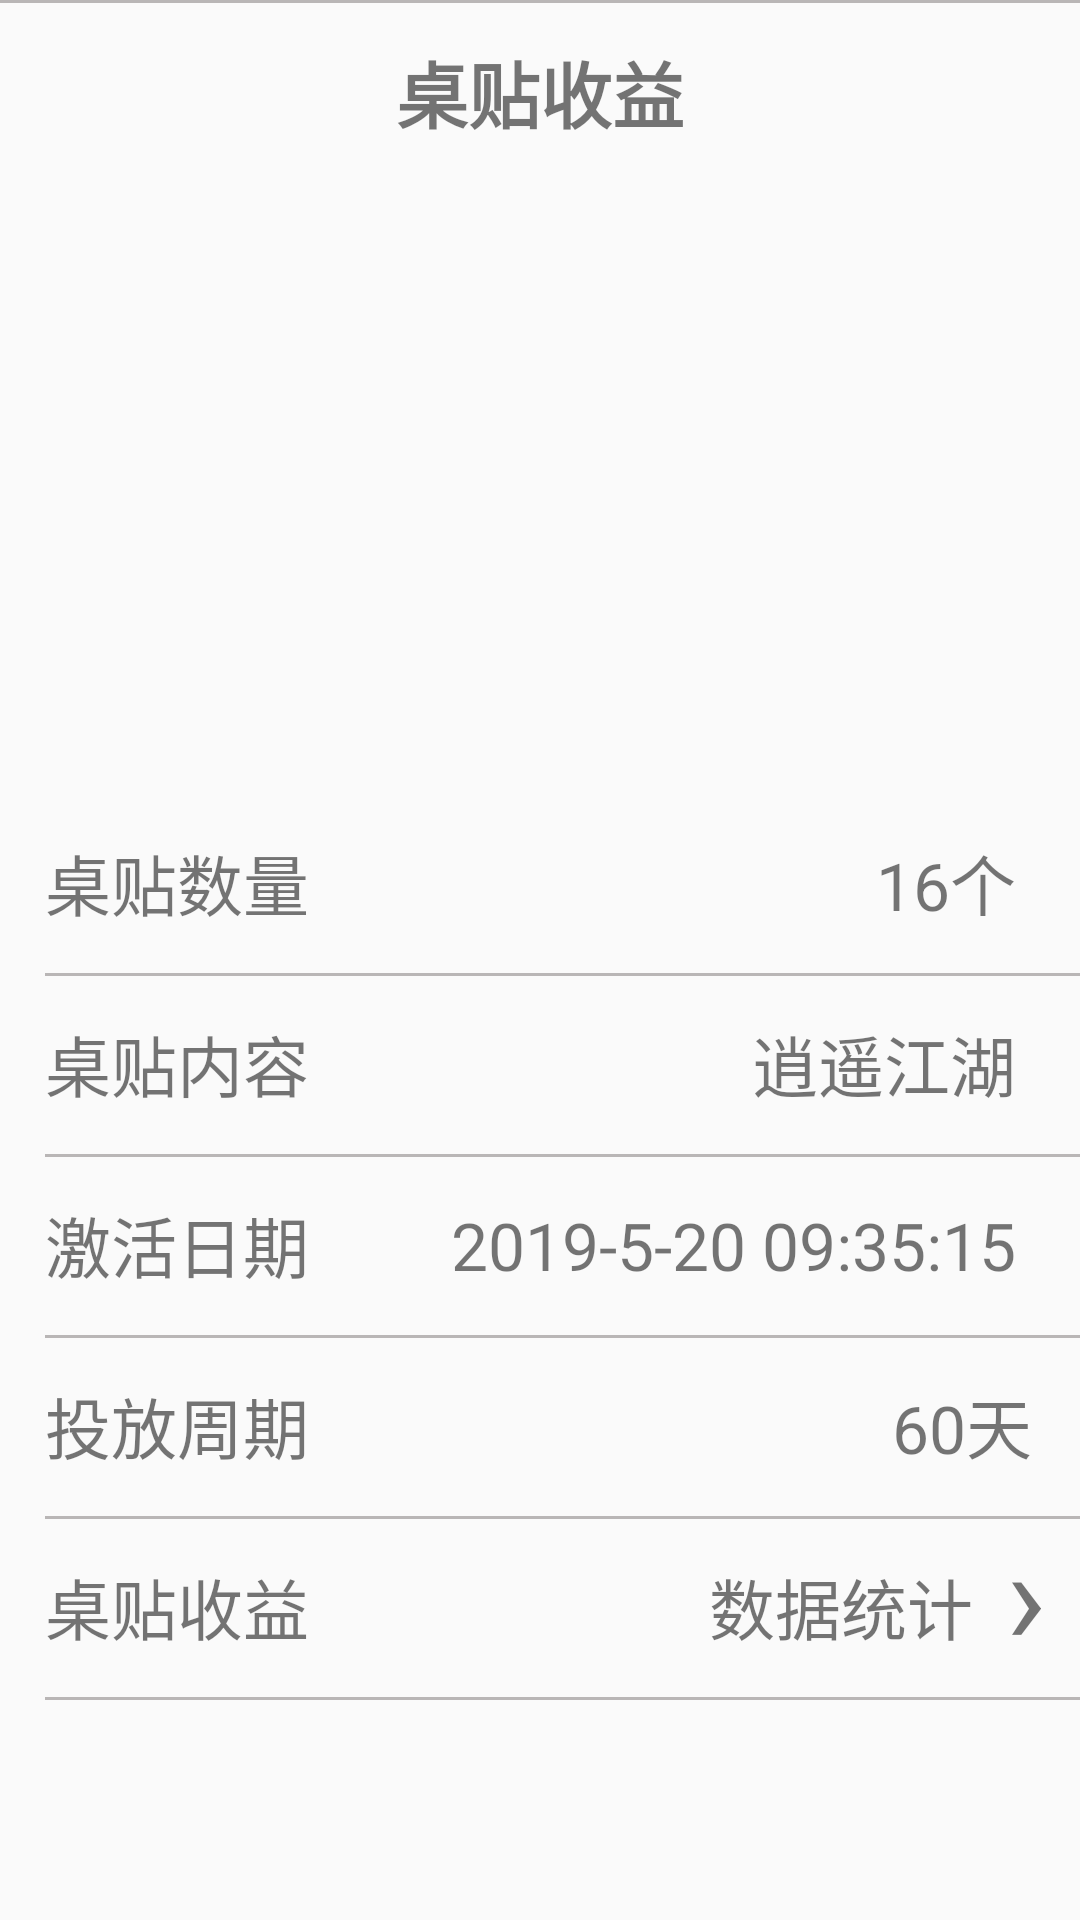

This screen was rendered from an Android layout file. Write that file and the resources it references.
<!-- AndroidManifest.xml: application theme AppTheme.NoActionBar -->
<!-- res/layout/activity_sticker_income.xml -->
<?xml version="1.0" encoding="utf-8"?>
<android.support.constraint.ConstraintLayout xmlns:android="http://schemas.android.com/apk/res/android"
    xmlns:app="http://schemas.android.com/apk/res-auto"
    xmlns:tools="http://schemas.android.com/tools"
    android:layout_width="match_parent"
    android:layout_height="match_parent"
    android:fitsSystemWindows="true"
    tools:context=".activity.StickerIncomeActivity">

    <LinearLayout
        android:id="@+id/ll_title"
        android:layout_width="match_parent"
        android:layout_height="wrap_content"
        android:orientation="vertical">

        <View
            android:layout_width="match_parent"
            android:layout_height="1dp"
            android:background="#b9b6b6" />

        <TextView
            android:id="@+id/tv_title"
            android:layout_width="wrap_content"
            android:layout_height="wrap_content"
            android:layout_gravity="center_horizontal"
            android:layout_marginTop="10dp"
            android:padding="2dp"
            android:text="桌贴收益"
            android:textSize="24sp"
            android:textStyle="bold" />
    </LinearLayout>

    <android.support.v7.widget.AppCompatImageView
        android:id="@+id/iv_sticker_adv_bar"
        android:layout_width="match_parent"
        android:layout_height="200dp"
        app:layout_constraintTop_toBottomOf="@id/ll_title"
        app:srcCompat="@drawable/advertisement" />


    <TextView
        android:id="@+id/tv_merchant_id_title"
        android:layout_width="0dp"
        android:layout_height="wrap_content"
        android:layout_marginTop="14dp"
        android:paddingTop="14dp"
        android:paddingBottom="14dp"
        android:layout_marginLeft="15dp"
        android:text="桌贴数量"
        android:textSize="22sp"
        app:layout_constraintHorizontal_weight="1"
        app:layout_constraintLeft_toLeftOf="@id/iv_sticker_adv_bar"
        app:layout_constraintRight_toRightOf="parent"
        app:layout_constraintTop_toBottomOf="@id/iv_sticker_adv_bar" />

    <TextView
        android:id="@+id/sticker_amount"
        android:layout_width="wrap_content"
        android:layout_height="wrap_content"
        android:text=" 16个 "
        android:textSize="22dp"
        android:layout_marginEnd="16dp"
        app:layout_constraintBottom_toBottomOf="@id/tv_merchant_id_title"
        app:layout_constraintEnd_toEndOf="parent"
        app:layout_constraintTop_toTopOf="@id/tv_merchant_id_title"
        android:gravity="end"/>

    <View
        android:id="@+id/v_bar_1"
        android:layout_width="wrap_content"
        android:layout_height="1dp"
        android:background="#b9b6b6"
        app:layout_constraintLeft_toLeftOf="@id/tv_merchant_id_title"
        app:layout_constraintTop_toBottomOf="@id/tv_merchant_id_title" />

    <TextView
        android:id="@+id/tv_sticker_content_title"
        android:layout_width="0dp"
        android:layout_height="wrap_content"
        android:paddingTop="14dp"
        android:paddingBottom="14dp"
        android:text="桌贴内容"
        android:textSize="22sp"
        app:layout_constraintHorizontal_weight="1"
        app:layout_constraintLeft_toLeftOf="@id/tv_merchant_id_title"
        app:layout_constraintRight_toRightOf="parent"
        app:layout_constraintTop_toBottomOf="@id/tv_merchant_id_title" />

    <TextView
        android:id="@+id/sticker_content"
        android:layout_width="wrap_content"
        android:layout_height="wrap_content"
        android:text=" 逍遥江湖 "
        android:textSize="22dp"
        android:layout_marginEnd="16dp"
        app:layout_constraintBottom_toBottomOf="@id/tv_sticker_content_title"
        app:layout_constraintEnd_toEndOf="parent"
        app:layout_constraintTop_toTopOf="@id/tv_sticker_content_title"
        android:gravity="end"/>

    <View
        android:id="@+id/v_bar_2"
        android:layout_width="wrap_content"
        android:layout_height="1dp"
        android:background="#b9b6b6"
        app:layout_constraintLeft_toLeftOf="@id/tv_sticker_content_title"
        app:layout_constraintTop_toBottomOf="@id/tv_sticker_content_title" />

    <TextView
        android:id="@+id/tv_sticker_activate_date_title"
        android:layout_width="0dp"
        android:layout_height="wrap_content"
        android:paddingTop="14dp"
        android:paddingBottom="14dp"
        android:text="激活日期"
        android:textSize="22sp"
        app:layout_constraintHorizontal_weight="1"
        app:layout_constraintLeft_toLeftOf="@id/tv_sticker_content_title"
        app:layout_constraintRight_toRightOf="parent"
        app:layout_constraintTop_toBottomOf="@id/tv_sticker_content_title" />

    <TextView
        android:id="@+id/tv_sticker_activate_date"
        android:layout_width="wrap_content"
        android:layout_height="wrap_content"
        android:text=" 2019-5-20 09:35:15 "
        android:textSize="22dp"
        android:layout_marginEnd="16dp"
        app:layout_constraintBottom_toBottomOf="@id/tv_sticker_activate_date_title"
        app:layout_constraintEnd_toEndOf="parent"
        app:layout_constraintTop_toTopOf="@id/tv_sticker_activate_date_title"
        android:gravity="end"/>

    <View
        android:id="@+id/v_bar_3"
        android:layout_width="wrap_content"
        android:layout_height="1dp"
        android:background="#b9b6b6"
        app:layout_constraintLeft_toLeftOf="@id/tv_sticker_activate_date_title"
        app:layout_constraintTop_toBottomOf="@id/tv_sticker_activate_date_title" />

    <TextView
        android:id="@+id/tv_sticker_cycle_title"
        android:layout_width="0dp"
        android:layout_height="wrap_content"
        android:paddingTop="14dp"
        android:paddingBottom="14dp"
        android:text="投放周期"
        android:textSize="22sp"
        app:layout_constraintHorizontal_weight="1"
        app:layout_constraintLeft_toLeftOf="@id/tv_sticker_activate_date_title"
        app:layout_constraintRight_toRightOf="parent"
        app:layout_constraintTop_toBottomOf="@id/tv_sticker_activate_date_title" />

    <TextView
        android:id="@+id/tv_sticker_cycle"
        android:layout_width="wrap_content"
        android:layout_height="wrap_content"
        android:text="60天"
        android:textSize="22dp"
        android:layout_marginEnd="16dp"
        app:layout_constraintBottom_toBottomOf="@id/tv_sticker_cycle_title"
        app:layout_constraintEnd_toEndOf="parent"
        app:layout_constraintTop_toTopOf="@id/tv_sticker_cycle_title"
        android:gravity="end"/>

    <View
        android:id="@+id/v_bar_4"
        android:layout_width="wrap_content"
        android:layout_height="1dp"
        android:background="#b9b6b6"
        app:layout_constraintLeft_toLeftOf="@id/tv_sticker_cycle_title"
        app:layout_constraintTop_toBottomOf="@id/tv_sticker_cycle_title" />

    <TextView
        android:id="@+id/tv_sticker_income"
        android:layout_width="0dp"
        android:layout_height="wrap_content"
        android:paddingTop="14dp"
        android:paddingBottom="14dp"
        android:text="桌贴收益"
        android:textSize="22sp"
        app:layout_constraintHorizontal_weight="1"
        app:layout_constraintLeft_toLeftOf="@id/tv_sticker_cycle_title"
        app:layout_constraintRight_toRightOf="parent"
        app:layout_constraintTop_toBottomOf="@id/tv_sticker_cycle_title" />

    <TextView
        android:layout_width="wrap_content"
        android:layout_height="wrap_content"
        android:textSize="22sp"
        android:text="数据统计"
        app:layout_constraintRight_toLeftOf="@id/tv_sticker_income_sign"
        app:layout_constraintBottom_toBottomOf="@id/tv_sticker_income"
        app:layout_constraintTop_toTopOf="@id/tv_sticker_income"
        />
    <TextView
        android:id="@+id/tv_sticker_income_sign"
        android:layout_width="wrap_content"
        android:layout_height="wrap_content"
        android:paddingBottom="10dp"
        android:text=" › "
        android:textSize="45dp"
        app:layout_constraintBottom_toBottomOf="@id/tv_sticker_income"
        app:layout_constraintEnd_toEndOf="parent"
        app:layout_constraintTop_toTopOf="@id/tv_sticker_income" />

    <View
        android:id="@+id/v_bar_5"
        android:layout_width="wrap_content"
        android:layout_height="1dp"
        android:background="#b9b6b6"
        app:layout_constraintLeft_toLeftOf="@id/tv_sticker_income"
        app:layout_constraintTop_toBottomOf="@id/tv_sticker_income" />

</android.support.constraint.ConstraintLayout>
<!-- resources referenced by this layout -->
<resources>
  <style name="AppTheme.NoActionBar" parent="AppTheme">
          <item name="windowNoTitle">true</item>
          <item name="windowActionBar">false</item>
          
          <item name="android:windowTranslucentStatus">true</item>
      </style>
  <style name="AppTheme" parent="Theme.AppCompat.Light.DarkActionBar">
          
          <item name="colorPrimary">@color/colorPrimary</item>
          <item name="colorPrimaryDark">@color/colorPrimaryDark</item>
          <item name="colorAccent">@color/colorAccent</item>
      </style>
  <color name="colorPrimary">#008577</color>
  <color name="colorPrimaryDark">#00574B</color>
  <color name="colorAccent">#D81B60</color>
</resources>
